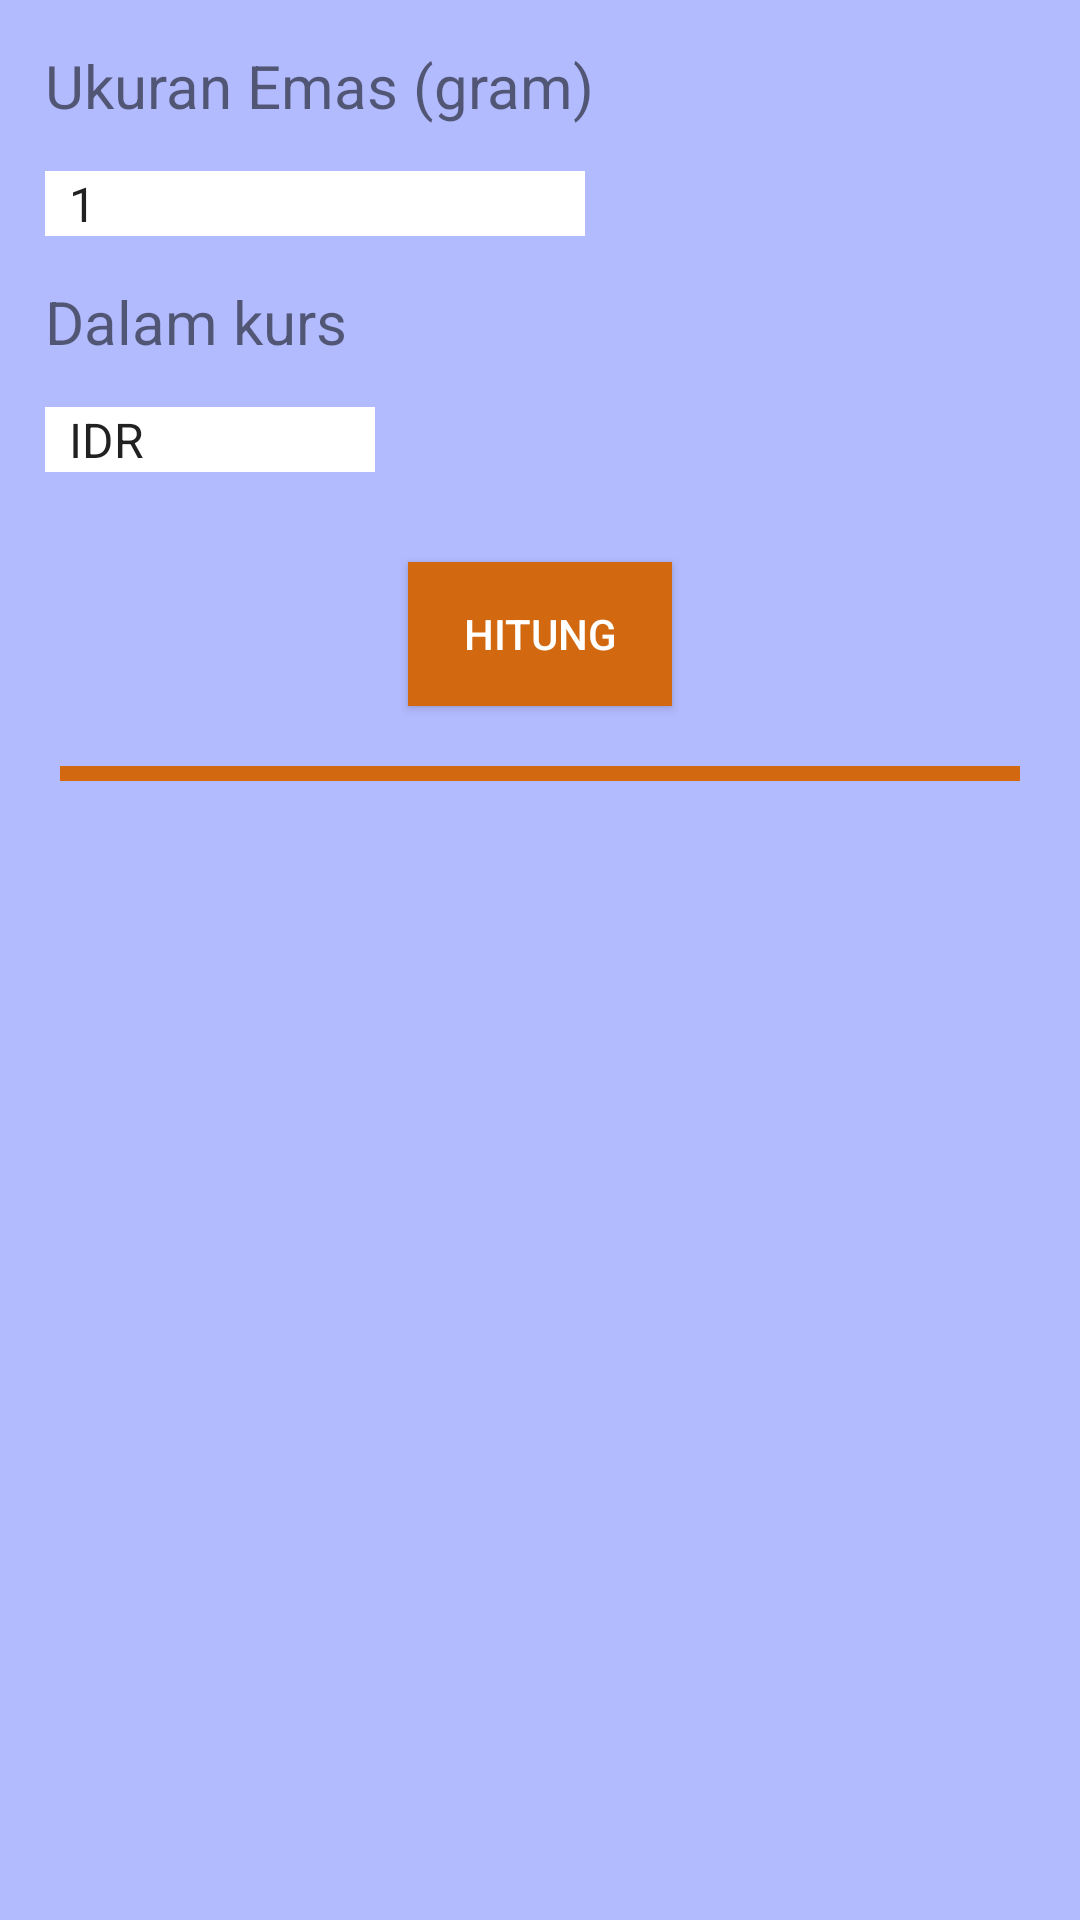

Layout XML and referenced resources for this Android screen:
<!-- AndroidManifest.xml: application theme AppTheme -->
<!-- res/layout/fragment_hitung.xml -->
<?xml version="1.0" encoding="utf-8"?>
<RelativeLayout xmlns:android="http://schemas.android.com/apk/res/android"
    android:layout_width="match_parent"
    android:layout_height="match_parent"
    android:orientation="vertical"
    android:background="#b3bbff" >

    <LinearLayout
        android:layout_width="match_parent"
        android:layout_height="wrap_content"
        android:orientation="vertical"
        android:id="@+id/view_info"
        >

        <TextView
            android:layout_width="match_parent"
            android:layout_height="wrap_content"
            android:text="Ukuran Emas (gram)"
            android:textSize="20sp"
            android:layout_margin="15dp"
            />

        <Spinner
            android:id="@+id/ukuran_emas"
            android:entries="@array/ukuran_emas"
            android:layout_width="180dp"
            android:layout_height="wrap_content"
            android:textSize="20sp"
            android:background="@android:color/white"
            android:layout_marginLeft="15dp"
            >

        </Spinner>

        <TextView
            android:layout_width="match_parent"
            android:layout_height="wrap_content"
            android:text="Dalam kurs"
            android:textSize="20sp"
            android:layout_margin="15dp"/>

        <Spinner
            android:id="@+id/mata_uang"
            android:entries="@array/mata_uang"
            android:layout_width="110dp"
            android:layout_height="wrap_content"
            android:background="@android:color/white"
            android:layout_marginLeft="15dp"
            >

        </Spinner>

    </LinearLayout>
    <Button
        android:id="@+id/hitung_button"
        android:layout_width="wrap_content"
        android:layout_height="wrap_content"
        android:textAlignment="center"
        android:text="HITUNG"
        android:background="#d26810"
        android:textColor="@android:color/white"
        android:layout_centerHorizontal="true"
        android:layout_below="@+id/view_info"
        android:layout_marginTop="30dp"
        />
    <View
        android:id="@+id/line_view"
        android:layout_width="match_parent"
        android:layout_height="5dp"
        android:background="#d26810"
        android:layout_below="@id/hitung_button"
        android:layout_margin="20dp"
        />
    <TextView
        android:id="@+id/summary_view"
        android:layout_width="match_parent"
        android:layout_height="wrap_content"
        android:layout_marginLeft="20dp"
        android:textSize="20sp"
        android:layout_below="@+id/line_view"
        />
    <TextView
        android:layout_width="match_parent"
        android:layout_height="wrap_content"
        android:id="@+id/total_view"
        android:layout_below="@id/summary_view"
        android:textSize="30sp"
        android:textStyle="bold"
        android:layout_margin="20dp"
        />
</RelativeLayout>
<!-- resources referenced by this layout -->
<resources>
  <string-array name="mata_uang">
          <item>IDR</item>
          <item>USD</item>
      </string-array>
  <string-array name="ukuran_emas">
          <item>1</item>
          <item>5</item>
          <item>10</item>
          <item>25</item>
          <item>50</item>
          <item>100</item>
      </string-array>
  <style name="AppTheme" parent="Theme.AppCompat.Light.DarkActionBar">
          
          <item name="colorPrimary">#3F51B5</item>
          
          <item name="colorPrimaryDark">#303F9F</item>
          
          <item name="colorAccent">#FF4081</item>
      </style>
</resources>
